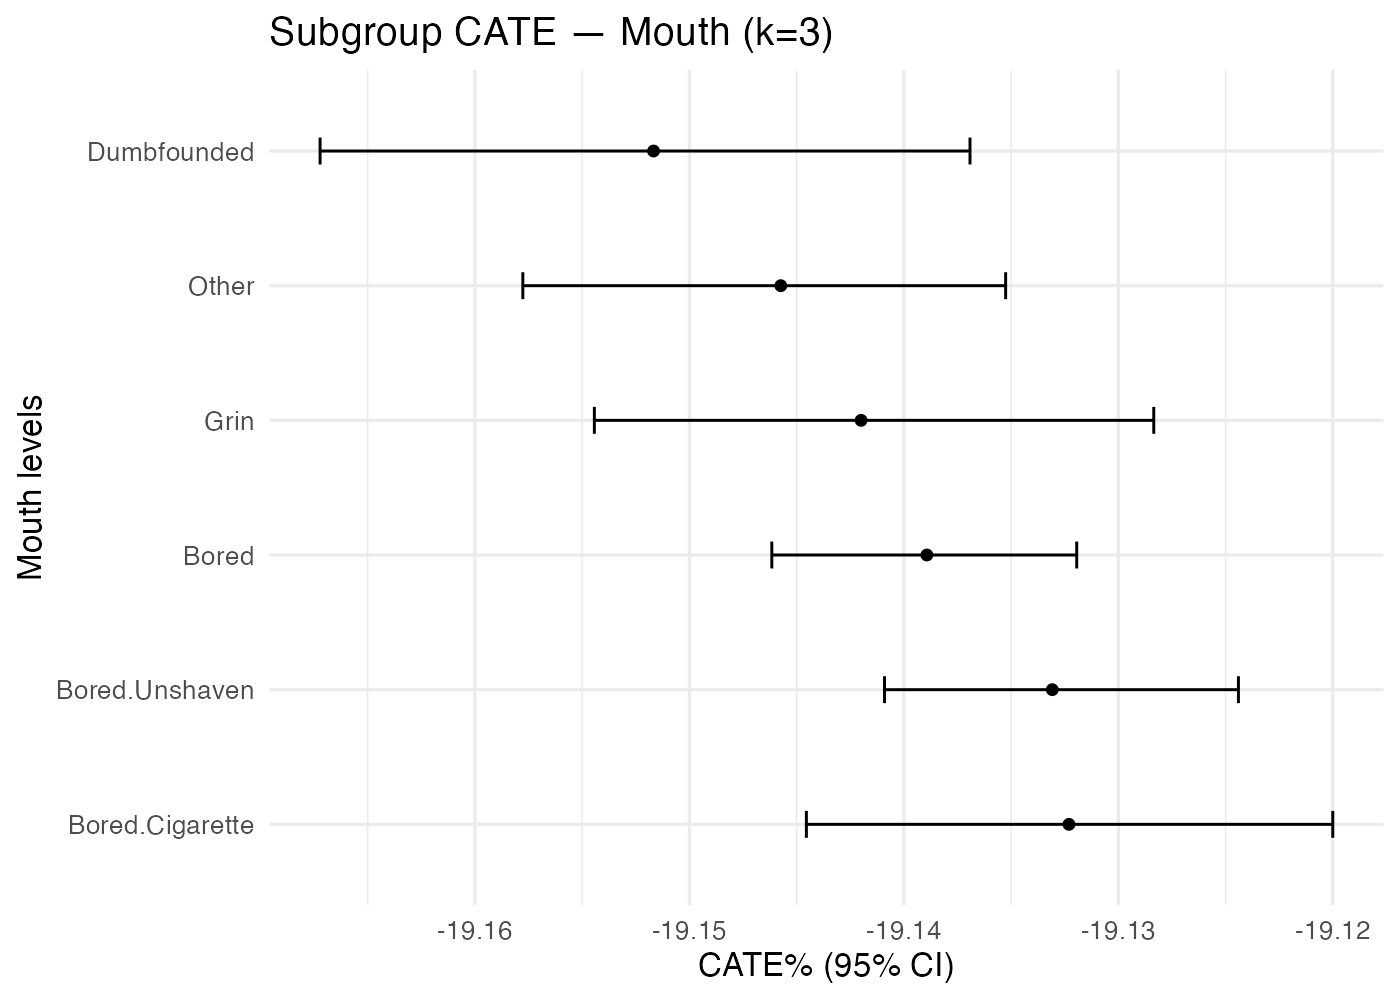

The file beside this chart, header and first rows:
treatment, k, family, level, n, mean_pct, lo_pct, hi_pct
Background_Aquamarine+Earring_No+Fur_Bla…, 3, Mouth, Bored, 2127, -19.14, -19.15, -19.13
Background_Aquamarine+Earring_No+Fur_Bla…, 3, Mouth, Bored.Cigarette, 669, -19.13, -19.14, -19.12
Background_Aquamarine+Earring_No+Fur_Bla…, 3, Mouth, Bored.Unshaven, 1442, -19.13, -19.14, -19.12
Background_Aquamarine+Earring_No+Fur_Bla…, 3, Mouth, Dumbfounded, 481, -19.15, -19.17, -19.14
Background_Aquamarine+Earring_No+Fur_Bla…, 3, Mouth, Grin, 658, -19.14, -19.15, -19.13
Background_Aquamarine+Earring_No+Fur_Bla…, 3, Mouth, Other, 743, -19.15, -19.16, -19.14
